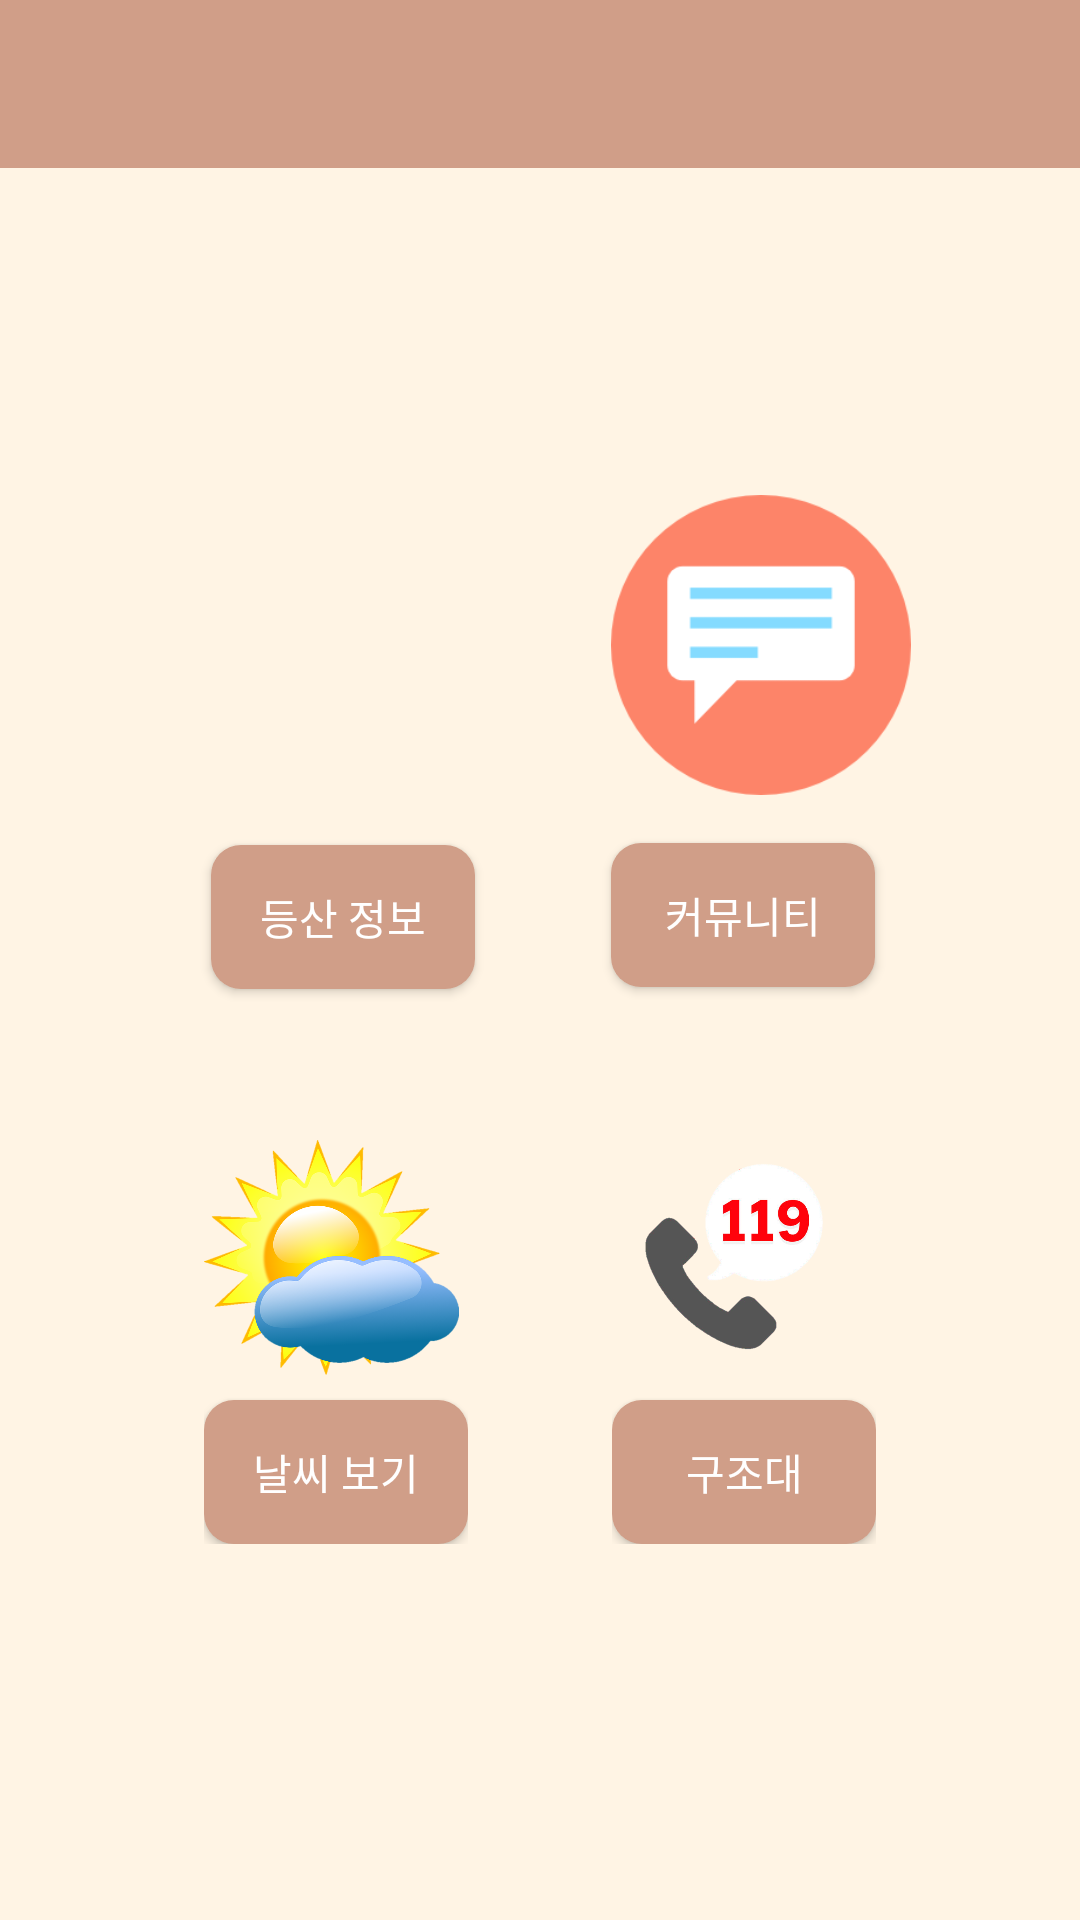

Produce the Android XML layout that renders to this screen, including the resource entries it uses.
<!-- AndroidManifest.xml: application theme AppTheme -->
<!-- res/layout/home.xml -->
<?xml version="1.0" encoding="utf-8"?>
<android.support.constraint.ConstraintLayout xmlns:android="http://schemas.android.com/apk/res/android"
    xmlns:app="http://schemas.android.com/apk/res-auto"
    xmlns:tools="http://schemas.android.com/tools"
    android:layout_width="match_parent"
    android:layout_height="match_parent"
    android:layout_gravity="center"
    android:background="@color/mountain"
    android:orientation="vertical">

    <android.support.v7.widget.Toolbar
        android:id="@+id/toolbar"
        android:layout_width="match_parent"
        android:layout_height="?attr/actionBarSize"
        android:background="?attr/colorPrimary"
        app:popupTheme="@style/AppTheme.PopupOverlay"
        app:titleTextColor="#ffffff" />

    <LinearLayout
        android:id="@+id/linearLayout"
        android:layout_width="wrap_content"
        android:layout_height="wrap_content"
        android:orientation="vertical"
        app:layout_constraintBottom_toBottomOf="parent"
        app:layout_constraintEnd_toEndOf="parent"
        app:layout_constraintHorizontal_bias="0.25"
        app:layout_constraintStart_toStartOf="parent"
        app:layout_constraintTop_toTopOf="parent"
        app:layout_constraintVertical_bias="0.35">

        <ImageView
            android:id="@+id/imageView"
            android:layout_width="95dp"
            android:layout_height="95dp"
            android:layout_margin="@dimen/margin"
            app:srcCompat="@drawable/mountains" />

        <Button
            android:id="@+id/Bt_info"
            android:layout_width="wrap_content"
            android:layout_height="wrap_content"
            android:layout_margin="@dimen/margin"
            android:background="@drawable/bt_color"
            android:text="@string/info"
            android:textColor="@color/white" />
    </LinearLayout>

    <LinearLayout
        android:layout_width="wrap_content"
        android:layout_height="wrap_content"
        android:orientation="vertical"
        app:layout_constraintBottom_toBottomOf="parent"
        app:layout_constraintEnd_toEndOf="parent"
        app:layout_constraintHorizontal_bias="0.802"
        app:layout_constraintStart_toStartOf="parent"
        app:layout_constraintTop_toTopOf="parent"
        app:layout_constraintVertical_bias="0.341">

        <ImageView
            android:id="@+id/imageView2"
            android:layout_width="100dp"
            android:layout_height="100dp"
            android:layout_margin="@dimen/margin"
            app:srcCompat="@drawable/chat" />

        <Button
            android:id="@+id/Bt_commun"
            android:layout_width="wrap_content"
            android:layout_height="wrap_content"
            android:layout_margin="@dimen/margin"
            android:background="@drawable/bt_color"
            android:text="@string/community"
            android:textColor="@color/white" />
    </LinearLayout>

    <LinearLayout
        android:layout_width="wrap_content"
        android:layout_height="wrap_content"
        android:orientation="vertical"
        app:layout_constraintBottom_toBottomOf="parent"
        app:layout_constraintEnd_toEndOf="parent"
        app:layout_constraintHorizontal_bias="0.25"
        app:layout_constraintStart_toStartOf="parent"
        app:layout_constraintTop_toTopOf="parent"
        app:layout_constraintVertical_bias="0.75">

        <ImageView
            android:id="@+id/imageView3"
            android:layout_width="85dp"
            android:layout_height="85dp"
            app:srcCompat="@drawable/weather3" />

        <Button
            android:id="@+id/Bt_weather"
            android:layout_width="wrap_content"
            android:layout_height="wrap_content"
            android:background="@drawable/bt_color"
            android:text="@string/weather"
            android:layout_marginTop="5dp"

            android:textColor="@color/white" />
    </LinearLayout>

    <LinearLayout
        android:layout_width="wrap_content"
        android:layout_height="wrap_content"
        android:orientation="vertical"
        app:layout_constraintBottom_toBottomOf="parent"
        app:layout_constraintEnd_toEndOf="parent"
        app:layout_constraintHorizontal_bias="0.75"
        app:layout_constraintStart_toStartOf="parent"
        app:layout_constraintTop_toTopOf="parent"
        app:layout_constraintVertical_bias="0.75">

        <ImageView
            android:id="@+id/gujo"
            android:layout_width="85dp"
            android:layout_height="85dp"
            app:srcCompat="@drawable/gujo2" />

        <Button
            android:id="@+id/Bt_gujo"
            android:layout_width="wrap_content"
            android:layout_height="wrap_content"
            android:layout_marginTop="5dp"
            android:background="@drawable/bt_color"
            android:text="구조대"
            android:textColor="@color/white" />
    </LinearLayout>
</android.support.constraint.ConstraintLayout>
<!-- resources referenced by this layout -->
<resources>
  <color name="mountain">#FFF4E4</color>
  <color name="white">#ffffff</color>
  <dimen name="margin">8dp</dimen>
  <!-- drawable bt_color (drawable) -->
  <?xml version="1.0" encoding="utf-8"?>
      <shape
          xmlns:android="http://schemas.android.com/apk/res/android"
          android:padding="30dp"
          android:shape="rectangle">
          <corners android:radius="10dp" />
          <solid
              android:color="#D09E88"
              />
      </shape>
  <!-- drawable chat: png bitmap (drawable, 3505 bytes) -->
  <!-- drawable gujo2: png bitmap (drawable, 68853 bytes) -->
  <!-- drawable weather3: png bitmap (drawable, 225702 bytes) -->
  <string name="community">커뮤니티</string>
  <string name="info">등산 정보</string>
  <string name="weather">날씨 보기</string>
  <style name="AppTheme.PopupOverlay" parent="ThemeOverlay.AppCompat.Light" />
  <style name="AppTheme" parent="Theme.AppCompat.Light.NoActionBar">
          
          <item name="colorPrimary">@color/lime</item>
          <item name="colorPrimaryDark">@color/colorPrimaryDark</item>
          <item name="colorAccent">@color/colorAccent</item>
          <item name="android:actionOverflowButtonStyle">@style/AppTheme.OverFlow</item>
      </style>
  <color name="lime">#D09E88</color>
  <color name="colorPrimaryDark">#AF745A</color>
  <color name="colorAccent">#FF4081</color>
  <style name="AppTheme.OverFlow" parent="Widget.AppCompat.ActionButton.Overflow">
          <item name="android:tint">@color/white</item>
      </style>
</resources>
